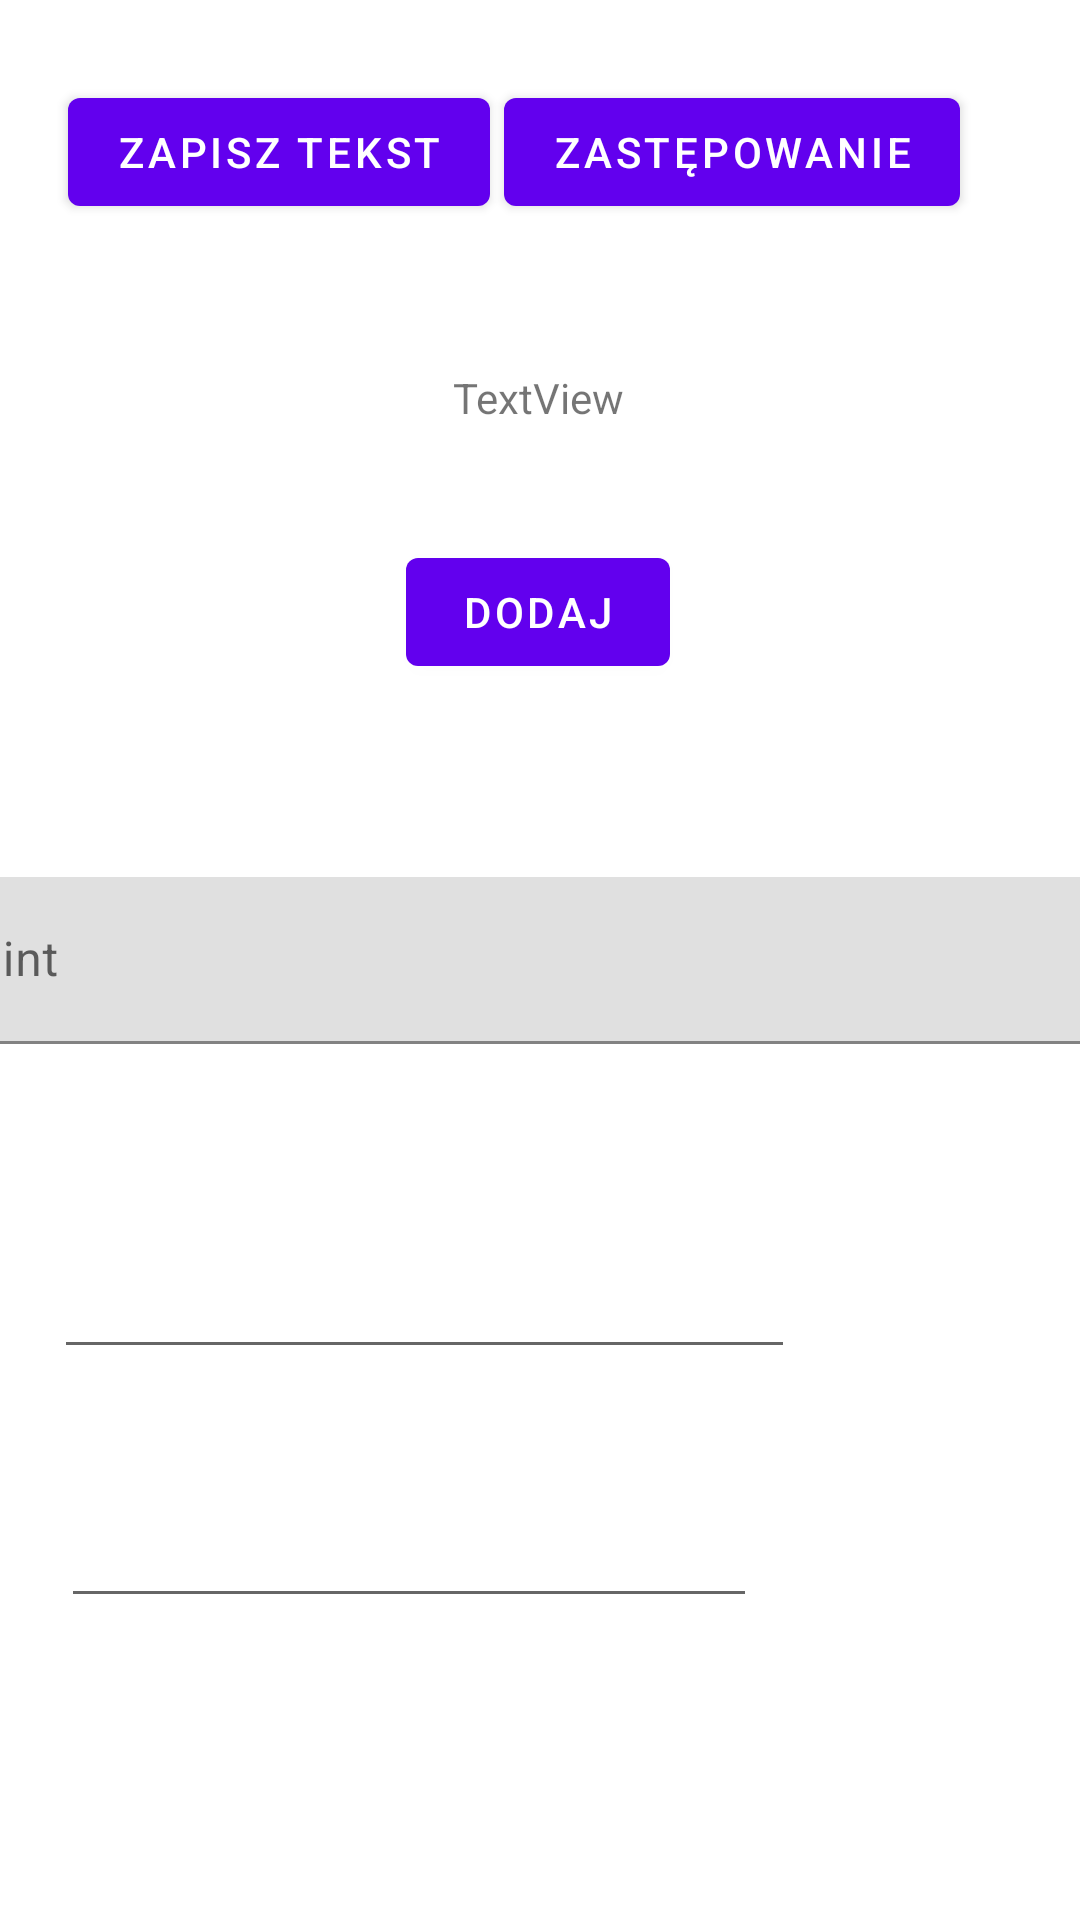

The Android layout XML behind this screen, and the referenced resources:
<!-- AndroidManifest.xml: application theme Theme.ZadanieNaOcene -->
<!-- res/layout/fragment_first.xml -->
<?xml version="1.0" encoding="utf-8"?>
<androidx.constraintlayout.widget.ConstraintLayout xmlns:android="http://schemas.android.com/apk/res/android"
    xmlns:app="http://schemas.android.com/apk/res-auto"
    xmlns:tools="http://schemas.android.com/tools"
    android:layout_width="match_parent"
    android:layout_height="match_parent"
    tools:context=".FirstFragment">

    <Button
        android:id="@+id/ZapiszTekst"
        android:layout_width="wrap_content"
        android:layout_height="wrap_content"
        android:text="Zapisz tekst"
        app:layout_constraintBottom_toBottomOf="parent"
        app:layout_constraintEnd_toEndOf="parent"
        app:layout_constraintHorizontal_bias="0.103"
        app:layout_constraintStart_toStartOf="parent"
        app:layout_constraintTop_toTopOf="parent"
        app:layout_constraintVertical_bias="0.045" />

    <Button
        android:id="@+id/Zastepowanie"
        android:layout_width="wrap_content"
        android:layout_height="wrap_content"
        android:text="Zastępowanie"
        app:layout_constraintBottom_toBottomOf="parent"
        app:layout_constraintEnd_toEndOf="parent"
        app:layout_constraintHorizontal_bias="0.807"
        app:layout_constraintStart_toStartOf="parent"
        app:layout_constraintTop_toTopOf="parent"
        app:layout_constraintVertical_bias="0.045" />

    <Button
        android:id="@+id/Dodaj"
        android:layout_width="wrap_content"
        android:layout_height="wrap_content"
        android:text="Dodaj"
        app:layout_constraintBottom_toBottomOf="parent"
        app:layout_constraintEnd_toEndOf="parent"
        app:layout_constraintHorizontal_bias="0.498"
        app:layout_constraintStart_toStartOf="parent"
        app:layout_constraintTop_toTopOf="parent"
        app:layout_constraintVertical_bias="0.304" />

    <TextView
        android:id="@+id/textView"
        android:layout_width="wrap_content"
        android:layout_height="wrap_content"
        android:text="TextView"
        app:layout_constraintBottom_toBottomOf="parent"
        app:layout_constraintEnd_toEndOf="parent"
        app:layout_constraintHorizontal_bias="0.498"
        app:layout_constraintStart_toStartOf="parent"
        app:layout_constraintTop_toTopOf="parent"
        app:layout_constraintVertical_bias="0.198" />

    <com.google.android.material.textfield.TextInputLayout
        android:layout_width="409dp"
        android:layout_height="wrap_content"
        app:layout_constraintBottom_toBottomOf="parent"
        app:layout_constraintEnd_toEndOf="parent"
        app:layout_constraintStart_toStartOf="parent"
        app:layout_constraintTop_toTopOf="parent">

        <com.google.android.material.textfield.TextInputEditText
            android:id="@+id/Wprowadzenie"
            android:layout_width="match_parent"
            android:layout_height="wrap_content"
            android:hint="hint" />
    </com.google.android.material.textfield.TextInputLayout>

    <EditText
        android:id="@+id/liczba1"
        android:layout_width="247dp"
        android:layout_height="73dp"
        android:ems="10"
        android:inputType="number"
        app:layout_constraintBottom_toBottomOf="parent"
        app:layout_constraintEnd_toEndOf="parent"
        app:layout_constraintHorizontal_bias="0.159"
        app:layout_constraintStart_toStartOf="parent"
        app:layout_constraintTop_toTopOf="parent"
        app:layout_constraintVertical_bias="0.676"
        tools:ignore="SpeakableTextPresentCheck" />

    <EditText
        android:id="@+id/liczba2"
        android:layout_width="232dp"
        android:layout_height="71dp"
        android:ems="10"
        android:inputType="number"
        app:layout_constraintBottom_toBottomOf="parent"
        app:layout_constraintEnd_toEndOf="parent"
        app:layout_constraintHorizontal_bias="0.159"
        app:layout_constraintStart_toStartOf="parent"
        app:layout_constraintTop_toTopOf="parent"
        app:layout_constraintVertical_bias="0.823"
        tools:ignore="SpeakableTextPresentCheck" />
</androidx.constraintlayout.widget.ConstraintLayout>
<!-- resources referenced by this layout -->
<resources>
  <style name="Theme.ZadanieNaOcene" parent="Theme.MaterialComponents.DayNight.DarkActionBar">
          
          <item name="colorPrimary">@color/purple_500</item>
          <item name="colorPrimaryVariant">@color/purple_700</item>
          <item name="colorOnPrimary">@color/white</item>
          
          <item name="colorSecondary">@color/teal_200</item>
          <item name="colorSecondaryVariant">@color/teal_700</item>
          <item name="colorOnSecondary">@color/black</item>
          
          <item name="android:statusBarColor" tools:targetApi="l">?attr/colorPrimaryVariant</item>
          
      </style>
  <!-- not gathered from this repository: default colours our renderer supplied (Android Studio template values) -->
  <color name="purple_500">#FF6200EE</color>
  <color name="purple_700">#FF3700B3</color>
  <color name="teal_200">#FF03DAC5</color>
  <color name="teal_700">#FF018786</color>
  <color name="black">#FF000000</color>
  <color name="white">#FFFFFFFF</color>
</resources>
